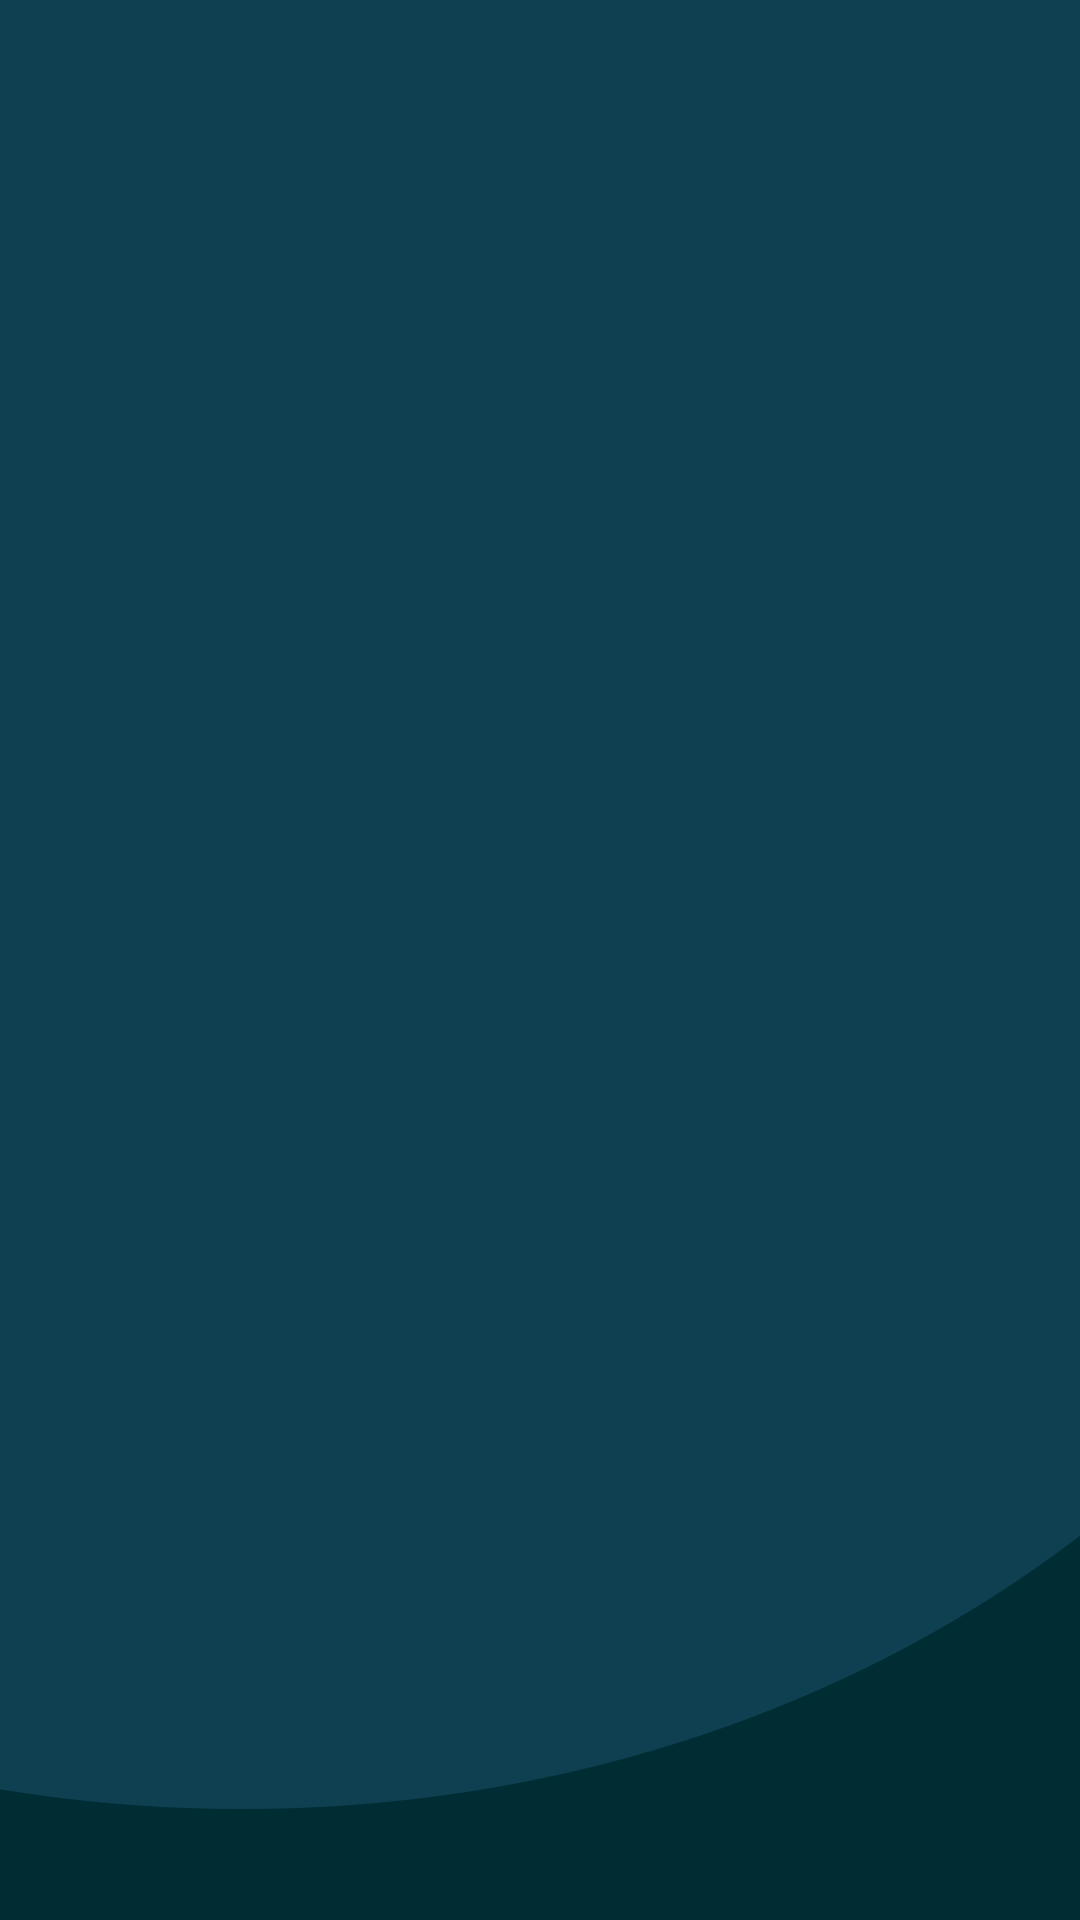

Produce the Android XML layout that renders to this screen, including the resource entries it uses.
<!-- AndroidManifest.xml: application theme Theme.PuzzleGames -->
<!-- res/layout/listview.xml -->
<?xml version="1.0" encoding="utf-8"?>
<LinearLayout xmlns:android="http://schemas.android.com/apk/res/android"
    android:orientation="vertical" android:layout_width="match_parent"
    android:layout_height="match_parent"
    android:background="@drawable/background"
    >

    <ListView
        android:id="@+id/listView"
        android:layout_width="match_parent"
        android:layout_height="match_parent" />
</LinearLayout>
<!-- resources referenced by this layout -->
<resources>
  <!-- drawable background: png bitmap (drawable-xxhdpi, 18231 bytes) -->
  <style name="Theme.PuzzleGames" parent="Theme.MaterialComponents.DayNight.DarkActionBar">
          
          <item name="colorPrimary">@color/black</item>
          <item name="colorPrimaryVariant">#08095E</item>
          <item name="colorOnPrimary">@color/white</item>
          
          <item name="colorSecondary">@color/teal_200</item>
          <item name="colorSecondaryVariant">@color/teal_700</item>
          <item name="colorOnSecondary">@color/black</item>
          
          <item name="android:statusBarColor" tools:targetApi="l">?attr/colorPrimaryVariant</item>
          
      </style>
  <!-- not gathered from this repository: default colours our renderer supplied (Android Studio template values) -->
  <color name="teal_200">#FF03DAC5</color>
  <color name="teal_700">#FF018786</color>
  <color name="black">#FF000000</color>
  <color name="white">#FFFFFFFF</color>
</resources>
